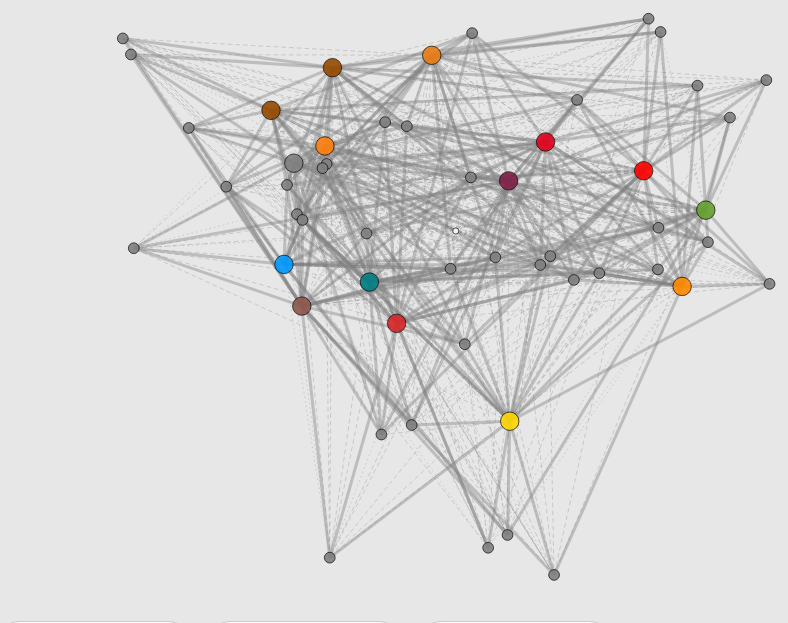
D3 v7 page, settled after 480 driven frames (8 s of simulated time); the page loaded 1 data file(s).


          var gaJsHost = (("https:" == document.location.protocol) ? "https://ssl." : "http://www.");
          document.write(unescape("%3Cscript src='" + gaJsHost + "google-analytics.com/ga.js' type='text/javascript'%3E%3C/script%3E"));
        

          try {
              var pageTracker = _gat._getTracker("UA-44005852-1");
              pageTracker._trackPageview();
          } catch(err) {}
        
// ── inlet.js
'use strict';
/* visualization of the political landscape as induced by Wahl-O-Mat data

   Copyright (C) 2013, 2022 Susanne Oberhauser-Hirschoff
   This whole gist is under a BSD-3 clause License (see file BSD-3-License.txt)


   A force based interactive layout of a Wahl-O-Mat http://www.wahl-o-mat.de
   political landscape.

   Each thesis ("These") is represented as a node.
   
   Each political party is represented as a node.
   
   The stance of the party to the thesis is represented as a link from the party to the thesis.

   The 'agreement' is reflected as the default distance of the party to the thesis.
   
   To get the theses reasonably arranged by default, they get a distance to the center,
   and to each other, so they will create a random circle.
   
   The Neutral stance is represented as a separate node.

   The user will also be represented as a node.
   
   The user can strengthen or release her distance to the individual theses:
   click on the link from user to thesis.

   The user can increase or decrease the relevance of the individual theses:
   click on the thesis.
   
   The user can increase or decrease the relevance of each political party:
   click on the party.
   
*/

var graph;
/* load the theses, then display them */
/* TODO: allow for multiple files for different elections */
d3.tsv("bayern2013.tsv")
    .then(Bayern_2013_json => parseRows(Bayern_2013_json))
    .then(parties_Theses_Stances => makeGraph(parties_Theses_Stances))
    .then(g => {
    	graph = g;
    	visualizeGraph(graph);
    });

/**************************************************************************/

const W = {
    disagree: 2,
    neutral: 1,
    agree: 0
}



function parseRows(rows) {
    /* 'rows' is an array with the input columns: 
       [  {These: thesis1, Party_x: stance }, ... ]
       
       desired structure:
       
       theses  = [ thesis_1..m ]
       parties = [ party_i..n ]
       stances = [ [thesis_1..m]_1..n ]
    */

// we get the data in an adjacency matrix.
// the matrix matches each party (column) to each stance (row).
// each adjacency cell encodes agreement of the party with the stance.
// the first column contains the description of the thesis.
// the party name is the column label of all other columns.


// this matrix needs to be transformed into a graph.

// in the graph we have two node types, theses and parties
// the theses and the parties are linked with the stances (of each party to each thesis)

// now.

// d3js svg expects to recieve the nodes and the edges as two JS arrays.
// the mapping of attributes 

// the d3js force simulation expects the same nodes, and in addition the links (edges)
// as an array of "link" objects with attributes source and target,
// each the actual node objects.

	var theses = [],
	parties = null,
	stancesByThesis = [];

	const stance2distance = {
		'x': W.disagree,
		'-': W.neutral,
		'#': W.agree,
		'y': W.agree
	}

	// Set the parties fromt the first row keys.
	parties = Object.keys(rows[0]).filter(function (x) {
				return x !== 'These';
			});

	rows.forEach(function (row) {
		var thesis = row.These; // 'These' = german for 'thesis', that's how the data is.
		// TODO: chop off thesis number from text?
		// "7. Ah blah e spah njol.", chop off the "7. "?
		theses.push(thesis);

		var stancesThisRow = [];

		parties.forEach(function (party) {
			var stance = row[party];
			var distance = stance2distance[stance];
			stancesThisRow.push(distance);
		});

		stancesByThesis.push(stancesThisRow);
	});

	var stances = d3.transpose(stancesByThesis);

	return {
		theses: theses,
		parties: parties,
		stances: stances
	};
}

// nodes
class Node {
	constructor(label) {
		this.label = label;
		this.source_for = [];
		this.target_for = [];
		return this;
}}

class Thesis extends Node {
	constructor(...args) {
		super(...args);
}}

class Party extends Node {
	constructor(...args) {
		super(...args);
}}

class Neutral extends Node {
	constructor(...args) {
		super(...args);
}}

// edges
class Link{
	constructor(s, t) {
		this.source = s;
		this.target = t;
		s.source_for.push(this);
		t.target_for.push(this);
		return this;
}}

class Stance extends Link {
	constructor(s, t, a) {
		super(s, t);
		this.agreement = a;
		return this;
}}

function makeGraph(data) {
	/* the graph proper */
	var graph = {
		nodes: [],
		edges: []
	}

	/* create node for each thesis */
	data.theses.forEach(function (thesis, i) {
		var node = new Thesis(thesis);
		graph.nodes.push(node);
	})

	var nTheses = graph.nodes.length;
	var neutralStanceId = nTheses;

	/* create node for the Neutral Stance */
	graph.neutralStance = new Neutral('Neutral');
	graph.nodes.push(graph.neutralStance);

	var N = graph.nodes;
	for (var i in d3.range(nTheses)) {
		var edge = new Stance(graph.neutralStance, N[i], W.neutral);
		graph.edges.push(edge);
	}

	var partyOffset = graph.nodes.length;

	/* create node for each party */
	data.parties.forEach(function (party, id) {
		var p = new Party(party);
		graph.nodes.push(p);
	})

	/* create link from each party to each thesis with appropriate weight */
	data.stances.forEach(function (partysTheses, partyId) {
		partysTheses.forEach(function (thesisWeight, thesisId) {
			var s = new Stance(N[partyOffset + partyId], N[thesisId], thesisWeight);
			graph.edges.push(s);
		})
	})

	return graph;
}

// svg visualization.

// enrich the nodes and edges of the graph with visualization 


Stance.prototype.strokeWidth = function() {
	const strokeWidth = new Map([
		[W.disagree, 1],
		[W.neutral,  1],
		[W.agree,    4]
	]);

	return strokeWidth.get(this.agreement);
}

Stance.prototype.strokeDasharray = function() {
	const strokeDasharray = new Map([
		[W.disagree, " 6, 4"],
		[W.neutral,  "2, 4"],
		[W.agree,    "10, 0"]
	]);

	return strokeDasharray.get(this.agreement);
}

Node.prototype.radius = function() { return this._radius; }
Node.prototype._radius = 7;
Node.prototype.color = function() { return 'grey'; }

Neutral.prototype._radius = 4;
Neutral.prototype.color = function() { return 'white'; }

Party.prototype._radius = 12;
Party.prototype.color = (function makecolorgenerator() {

	const _partyColors = {
		NEUTRAL	: "#ffffff",
		SPD	: "#e2001a",
		Linke	: "#FF0000",
		CSU	: d3.rgb(0, 153, 255),
		CDU	: "#000",
		Piraten	: "#FF8800",
		"Grüne"	: d3.rgb(100, 161, 45),
		Frauen	: "#7F1E48",
		FW	: "#007E84",
		FDP	: "#ffd600",
		REP	: "#964B00",
		NPD	: "#964B00",
		"ÖDP"	: "#EA7c13"
	}
	var colorScale = d3.schemeCategory10;
	var _generatedColors = {};
	var nColors = 0;
	return function partyColor() {

		var party = this.label;

		if (party in _partyColors) return _partyColors[party];
		if (party in _generatedColors) return _generatedColors[party];
		if (nColors++ >= colorScale.length) throw "not enough party colors";
		return _generatedColors[party] = colorScale[nColors++];
	}
}())

/***********************************************************************/

Stance.prototype.linkDistance = function () {
	// transform stance.agreement into distance in graph
	return Math.pow(3, this.agreement) * 80 - 20;
}

Stance.prototype.linkStrength = function() {
	const _linkStrength = new Map([
		[W.disagree, 0.6],
		[W.neutral,  0.2],
		[W.agree,    0.8]
	]);

	return _linkStrength.get(this.agreement);
}


function visualizeGraph(graph, w, h) {

	w = w || 1200;
	h = h || 1000;

	graph.neutralStance.fx = 0;
	graph.neutralStance.fy = 0;

	// create the svg

	var svg = d3.select('svg');
	svg.attr("viewBox", [-w/2, -h/2, w, h]);

	var edges = svg.selectAll("line")
		.data(graph.edges)
		.enter()
		.append("line")
			.style("stroke", d => d.target.color())
			.style("stroke-width", d => d.strokeWidth())
			.style("stroke-dasharray", d => d.strokeDasharray())
			.style("opacity", 0.4)

	//Create nodes as circles
	var nodes = svg.selectAll("circle")
		.data(graph.nodes)
		.enter()
		.append("circle")
			.attr("r", d => d.radius())
			.style("fill", d => d.color())
			.style('opacity', 0.9)
			.attr('stroke-width', 1)
			.attr('stroke', 'black');

	// create a tooltip description on the nodes
	nodes = nodes
	.on('mouseover', function (e, d) {
		var
			x = d3.select(this).attr("cx"),
			y = d3.select(this).attr("cy");
		svg
			.append("text")
			.attr("id", "tooltip")
			.attr("x", x)
			.attr("y", y)
			.attr('pointer-events', 'none')
			.attr("text-anchor", "middle")
			.attr("font-family", "sans-serif")
			.attr("font-size", "14px")
			.attr("font-weight", "bold")
			.attr("fill", "black")
			.text(d.label);
	})
	.on('mouseout', function () {
		d3.select("#tooltip").remove();
	});

	// animate the graph

	//graph.nodes.find(d => d.label == "Linke").fx = -400;
	//graph.nodes.find(d => d.label == "REP").fx = +400;
	
	var simulation = d3.forceSimulation().stop();
	simulation
		.nodes(graph.nodes);
	simulation
		.velocityDecay(0.3)
		.force("link", d3.forceLink()
			.distance( s => s.linkDistance() )
			.strength( s => s.linkStrength() )
			.links(graph.edges)
		)
		//.force("charge", d3.forceManyBody()
	//		.strength(10)
		//)
		//.force("center", d3.forceCenter())
		//.force("min distance", d3.forceCollide(7))
		//.force("links-rechts", (() => {
		//	const LR = { "Linke": -400, "NPD": +400 };
		//	return d3.forceX()
		//		.x( d => (d.label in LR) ? LR[d.label] : 0)
		//		.strength( d => (d.label in LR)? 0.999 : 0.01 );
		//	})())
		;


	simulation.on("tick", function () {
		edges
			.attr("x1", d => d.source.x)
			.attr("y1", d => d.source.y)
			.attr("x2", d => d.target.x)
			.attr("y2", d => d.target.y);
		nodes
			.attr("cx", d => d.x)
			.attr("cy", d => d.y);
	});

	nodes.call(drag(simulation));

	function drag(simulation) {
		function startdrag(event, d) {
			// reheat the simulation
			if (!event.active) simulation.alphaTarget(0.3).restart();
			// fix the dragged thing, .fx and .fy override the force simulation
			event.subject.fx = event.subject.x;
			event.subject.fy = event.subject.y;
			edges
				.style("stroke", dd => (dd.source == d || dd.target == d) ? dd.source.color():dd.target.color())
				.style("opacity",  dd => (dd.source == d || dd.target == d) ? 0.9 : 0.4);
		}
		function dodrag(event, d) {
			// move it to where the pointer goes
			event.subject.fx = event.x;
			event.subject.fy = event.y;
		}
		function enddrag(event, d) {
			if (!event.active) simulation.alphaTarget(0);
			// release the dragged thing back to the force simulation
			event.subject.fx = null;
			event.subject.fy = null;
			edges
				.style("stroke", dd => dd.target.color())
				.style("opacity", 0.4);
		}
		return d3.drag()
		.on("start", startdrag)
		.on("drag", dodrag)
		.on("end", enddrag)
	}


	simulation
		.alpha(.3)
		.alphaDecay(0.005)
		.restart();
};


### data: bayern2013.tsv
These	CSU	SPD	FW	Grüne	FDP	Linke	ÖDP	REP	NPD	BP	BüSo	Freiheit	Frauen	Franken	Piraten
1. In Bayern sollen Geschäfte an Werktag…	x	x	x	x	#	x	x	x	x	-	x	y	x	x	y
2. In die Bayerische Verfassung soll ein…	#	#	#	x	#	x	#	#	#	#	x	y	y	y	x
3. Autofahrer aus dem Ausland sollen für…	#	x	x	x	x	x	x	#	#	#	x	y	y	y	x
4. Bei Neuvermietungen sollen sich Vermi…	#	#	#	#	x	#	#	#	#	#	y	y	y	x	y
5. Das Land soll die ökologische Landwir…	-	#	x	#	x	#	#	x	#	-	-	x	y	y	y
6. Mehr Videoüberwachung auf öffentliche…	#	-	x	x	x	x	-	-	x	x	x	y	y	y	x
7. Alle Kinder sollen ungeachtet ihres k…	#	#	#	#	#	#	#	x	x	#	y	y	y	y	y
8. Auch der Besitz von nur geringen Meng…	#	x	#	x	x	x	#	#	#	#	y	y	x	-	x
9. Die wirtschaftlich stärkeren Länder s…	#	#	#	x	#	x	-	#	#	#	x	y	-	y	x
10. Der Bau von Minaretten soll verboten…	x	x	x	x	x	x	x	#	#	-	x	y	x	y	x
11. Bayern soll sich dafür einsetzen, da…	x	#	x	#	#	#	x	x	x	#	x	x	y	x	y
12. Auch in Bayern soll nach Endlagerstä…	x	x	#	#	x	#	x	-	#	-	x	y	-	x	y
13. Der Freistaat Bayern soll die Bewerb…	#	#	#	x	#	x	x	-	x	x	-	y	y	x	-
14. Einführung einer Frauenquote für Füh…	x	#	x	#	x	#	x	x	x	x	-	x	y	x	x
15. Das Land soll weiterhin Projekte geg…	#	#	#	-	#	-	#	x	x	#	-	y	y	y	-
16. Das dreigliedrige Schulsystem (Mitte…	#	#	#	x	#	x	#	#	#	#	y	y	x	y	x
17. Das Land soll sich dafür einsetzen, …	x	#	x	-	x	#	#	x	#	x	x	x	y	x	-
18. Keine Solaranlagen auf landwirtschaf…	x	x	#	x	#	#	-	#	#	x	y	y	y	x	-
19. Mehr Menschen mit Migrationshintergr…	#	#	#	#	#	#	#	x	x	x	y	x	y	x	y
20. Keine Privatisierung von Krankenhäus…	-	#	-	x	x	#	#	#	#	#	y	-	y	-	-
21. Vollständige Gleichstellung von Ehe …	x	#	#	#	#	#	x	x	x	x	x	x	y	y	y
22. Abgabe von Entscheidungsbefugnissen …	#	#	#	x	x	-	#	#	#	#	y	y	-	y	x
23. Deutsche sollen bei der Vergabe von …	x	x	x	x	x	x	x	#	#	-	x	y	x	-	x
24. Bei Landtagswahlen: Wählen ab 16!	x	#	x	#	x	#	#	x	x	x	x	x	y	x	y
25. Steuerhinterziehung soll weiterhin b…	-	x	x	-	#	x	x	x	x	#	y	x	x	x	-
26. Das Bayerische Landesamt für Verfass…	x	-	x	#	x	#	x	#	#	x	x	x	-	x	y
27. Jeder Schulabsolvent soll einen gese…	-	#	x	x	x	#	#	#	x	-	y	x	y	y	x
28. Die finanzielle Unterstützung für ei…	#	x	#	x	#	x	#	#	#	#	y	y	y	y	x
29. Polizisten und Polizistinnen sollen …	x	#	-	#	#	#	x	x	x	#	y	-	y	y	y
30. Die Stromsteuer soll gesenkt werden.	-	#	#	x	#	#	x	#	#	#	y	y	y	y	x
31. Das letzte Kindergartenjahr vor der …	x	x	#	x	x	#	x	x	x	x	y	y	y	y	-
32. Das Land soll weiterhin Kulturprojek…	#	#	#	#	#	#	#	x	x	-	y	-	y	-	y
33. Die Erhöhung des gesetzlichen Renten…	#	x	x	#	#	x	x	x	x	x	x	y	x	-	-
34. Asylbewerber und Asylbewerberinnen s…	x	#	x	#	#	#	x	x	x	-	x	x	x	x	y
35. Der Schutz der "stillen Tage" soll b…	#	#	#	#	x	x	#	#	-	#	y	x	y	y	x
36. Die dritte Startbahn am Münchener Fl…	-	x	x	x	#	x	x	-	x	x	y	y	x	x	x
37. Abbau der Verflechtung von Kirche un…	x	-	x	#	#	#	x	#	#	x	y	y	y	y	y
38. Der Einsatz von Schneekanonen soll i…	x	-	x	-	x	#	#	-	#	x	x	x	-	x	y